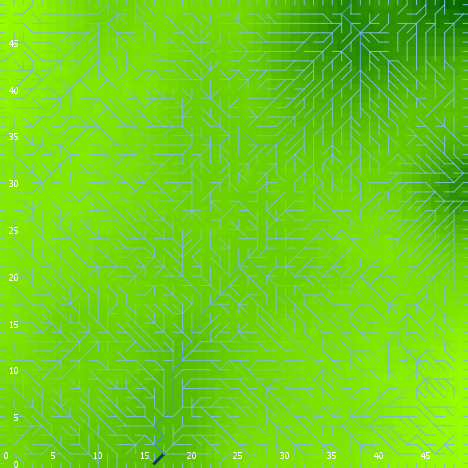

Data behind this chart, as committed beside it:
export-world data (NetLogo 6.0.4)
land_05_withInitialEcologicalCommunity.n…
05/27/2020 14:27:31:011 +0100
RANDOM STATE
0 0 -1727483681 385 0.0834957936741491 f…
GLOBALS
min-pxcor, max-pxcor, min-pycor, max-pycor, perspective, subject, nextIndex, directed-links, ticks, display-mode, ecol_brushfrequencyinflection, ecol_brushfrequencyrate, ecol_grassfrequencyinflection, ecol_grassfrequencyrate, ecol_woodfrequencyinflection, ecol_woodfrequencyrate, elevationdistribution, elev_algorithm-style, elev_featureanglerange, elev_inversioniterations, elev_noise, elev_numdepressions, elev_numprotuberances, elev_numranges
0, 49, 0, 49, 0, nobody, 2600, "UNDIRECTED", -1, "terrain", 1.172, 0.02274, 0.03057, 0.00403, 20.84, 0.06716, [55.1372589009612 43.161183041533974 49.…, "C#", 20.84, 0.04632, 3.049, 3, 5, 41
TURTLES
who, color, heading, xcor, ycor, shape, label, label-color, breed, hidden?, size, pen-size, pen-mode, numpoints
0, 135, 137, 41, 13, "default", "", 9.9, {breed flowholders}, true, 1, 1, "up", 
1, 75, 122, 42, 4, "default", "", 9.9, {breed flowholders}, true, 1, 1, "up", 
2, 97, 90, 49, 17, "line half", "", 9.9, {breed flowholders}, false, 1, 1, "up", 
3, 85, 8, 27, 4, "default", "", 9.9, {breed flowholders}, true, 1, 1, "up", 
4, 45, 71, 40, 30, "default", "", 9.9, {breed flowholders}, true, 1, 1, "up", 
5, 85, 46, 11, 17, "default", "", 9.9, {breed flowholders}, true, 1, 1, "up", 
6, 5, 25, 18, 9, "default", "", 9.9, {breed flowholders}, true, 1, 1, "up", 
7, 115, 187, 33, 48, "default", "", 9.9, {breed flowholders}, true, 1, 1, "up", 
8, 115, 143, 25, 18, "default", "", 9.9, {breed flowholders}, true, 1, 1, "up", 
9, 95, 105, 46, 7, "default", "", 9.9, {breed flowholders}, true, 1, 1, "up", 
10, 85, 21, 40, 19, "default", "", 9.9, {breed flowholders}, true, 1, 1, "up", 
11, 135, 245, 27, 47, "default", "", 9.9, {breed flowholders}, true, 1, 1, "up", 
12, 55, 7, 18, 37, "default", "", 9.9, {breed flowholders}, true, 1, 1, "up", 
13, 95, 350, 24, 17, "default", "", 9.9, {breed flowholders}, true, 1, 1, "up", 
14, 115, 236, 10, 13, "default", "", 9.9, {breed flowholders}, true, 1, 1, "up", 
15, 15, 260, 41, 40, "default", "", 9.9, {breed flowholders}, true, 1, 1, "up", 
16, 105, 246, 36, 10, "default", "", 9.9, {breed flowholders}, true, 1, 1, "up", 
17, 125, 304, 36, 1, "default", "", 9.9, {breed flowholders}, true, 1, 1, "up", 
18, 115, 96, 13, 13, "default", "", 9.9, {breed flowholders}, true, 1, 1, "up", 
19, 85, 242, 11, 39, "default", "", 9.9, {breed flowholders}, true, 1, 1, "up", 
20, 95, 140, 21, 13, "default", "", 9.9, {breed flowholders}, true, 1, 1, "up", 
21, 65, 202, 23, 37, "default", "", 9.9, {breed flowholders}, true, 1, 1, "up", 
22, 105, 146, 40, 3, "default", "", 9.9, {breed flowholders}, true, 1, 1, "up", 
23, 115, 9, 25, 31, "default", "", 9.9, {breed flowholders}, true, 1, 1, "up", 
24, 85, 356, 41, 12, "default", "", 9.9, {breed flowholders}, true, 1, 1, "up", 
25, 135, 334, 8, 5, "default", "", 9.9, {breed flowholders}, true, 1, 1, "up", 
26, 45, 70, 33, 10, "default", "", 9.9, {breed flowholders}, true, 1, 1, "up", 
27, 105, 76, 21, 11, "default", "", 9.9, {breed flowholders}, true, 1, 1, "up", 
28, 15, 316, 4, 23, "default", "", 9.9, {breed flowholders}, true, 1, 1, "up", 
29, 55, 12, 2, 18, "default", "", 9.9, {breed flowholders}, true, 1, 1, "up", 
30, 45, 276, 13, 8, "default", "", 9.9, {breed flowholders}, true, 1, 1, "up", 
31, 85, 70, 17, 32, "default", "", 9.9, {breed flowholders}, true, 1, 1, "up", 
32, 115, 167, 37, 42, "default", "", 9.9, {breed flowholders}, true, 1, 1, "up", 
33, 55, 53, 1, 26, "default", "", 9.9, {breed flowholders}, true, 1, 1, "up", 
34, 115, 21, 24, 26, "default", "", 9.9, {breed flowholders}, true, 1, 1, "up", 
35, 125, 227, 23, 38, "default", "", 9.9, {breed flowholders}, true, 1, 1, "up", 
36, 15, 239, 46, 32, "default", "", 9.9, {breed flowholders}, true, 1, 1, "up", 
37, 105, 356, 33, 37, "default", "", 9.9, {breed flowholders}, true, 1, 1, "up", 
38, 135, 312, 31, 15, "default", "", 9.9, {breed flowholders}, true, 1, 1, "up", 
39, 115, 132, 29, 17, "default", "", 9.9, {breed flowholders}, true, 1, 1, "up", 
40, 135, 85, 34, 13, "default", "", 9.9, {breed flowholders}, true, 1, 1, "up", 
41, 115, 325, 6, 38, "default", "", 9.9, {breed flowholders}, true, 1, 1, "up", 
42, 105, 317, 33, 42, "default", "", 9.9, {breed flowholders}, true, 1, 1, "up", 
43, 96.96, 90, 49, 48, "line half", "", 9.9, {breed flowholders}, false, 1, 1, "up", 
44, 25, 108, 39, 13, "default", "", 9.9, {breed flowholders}, true, 1, 1, "up", 
45, 35, 200, 10, 33, "default", "", 9.9, {breed flowholders}, true, 1, 1, "up", 
46, 15, 82, 41, 44, "default", "", 9.9, {breed flowholders}, true, 1, 1, "up", 
47, 97, 90, 49, 32, "line half", "", 9.9, {breed flowholders}, false, 1, 1, "up", 
48, 105, 212, 37, 11, "default", "", 9.9, {breed flowholders}, true, 1, 1, "up", 
49, 115, 326, 34, 26, "default", "", 9.9, {breed flowholders}, true, 1, 1, "up", 
50, 97, 270, 0, 22, "line half", "", 9.9, {breed flowholders}, false, 1, 1, "up", 
... 9,899 more rows
